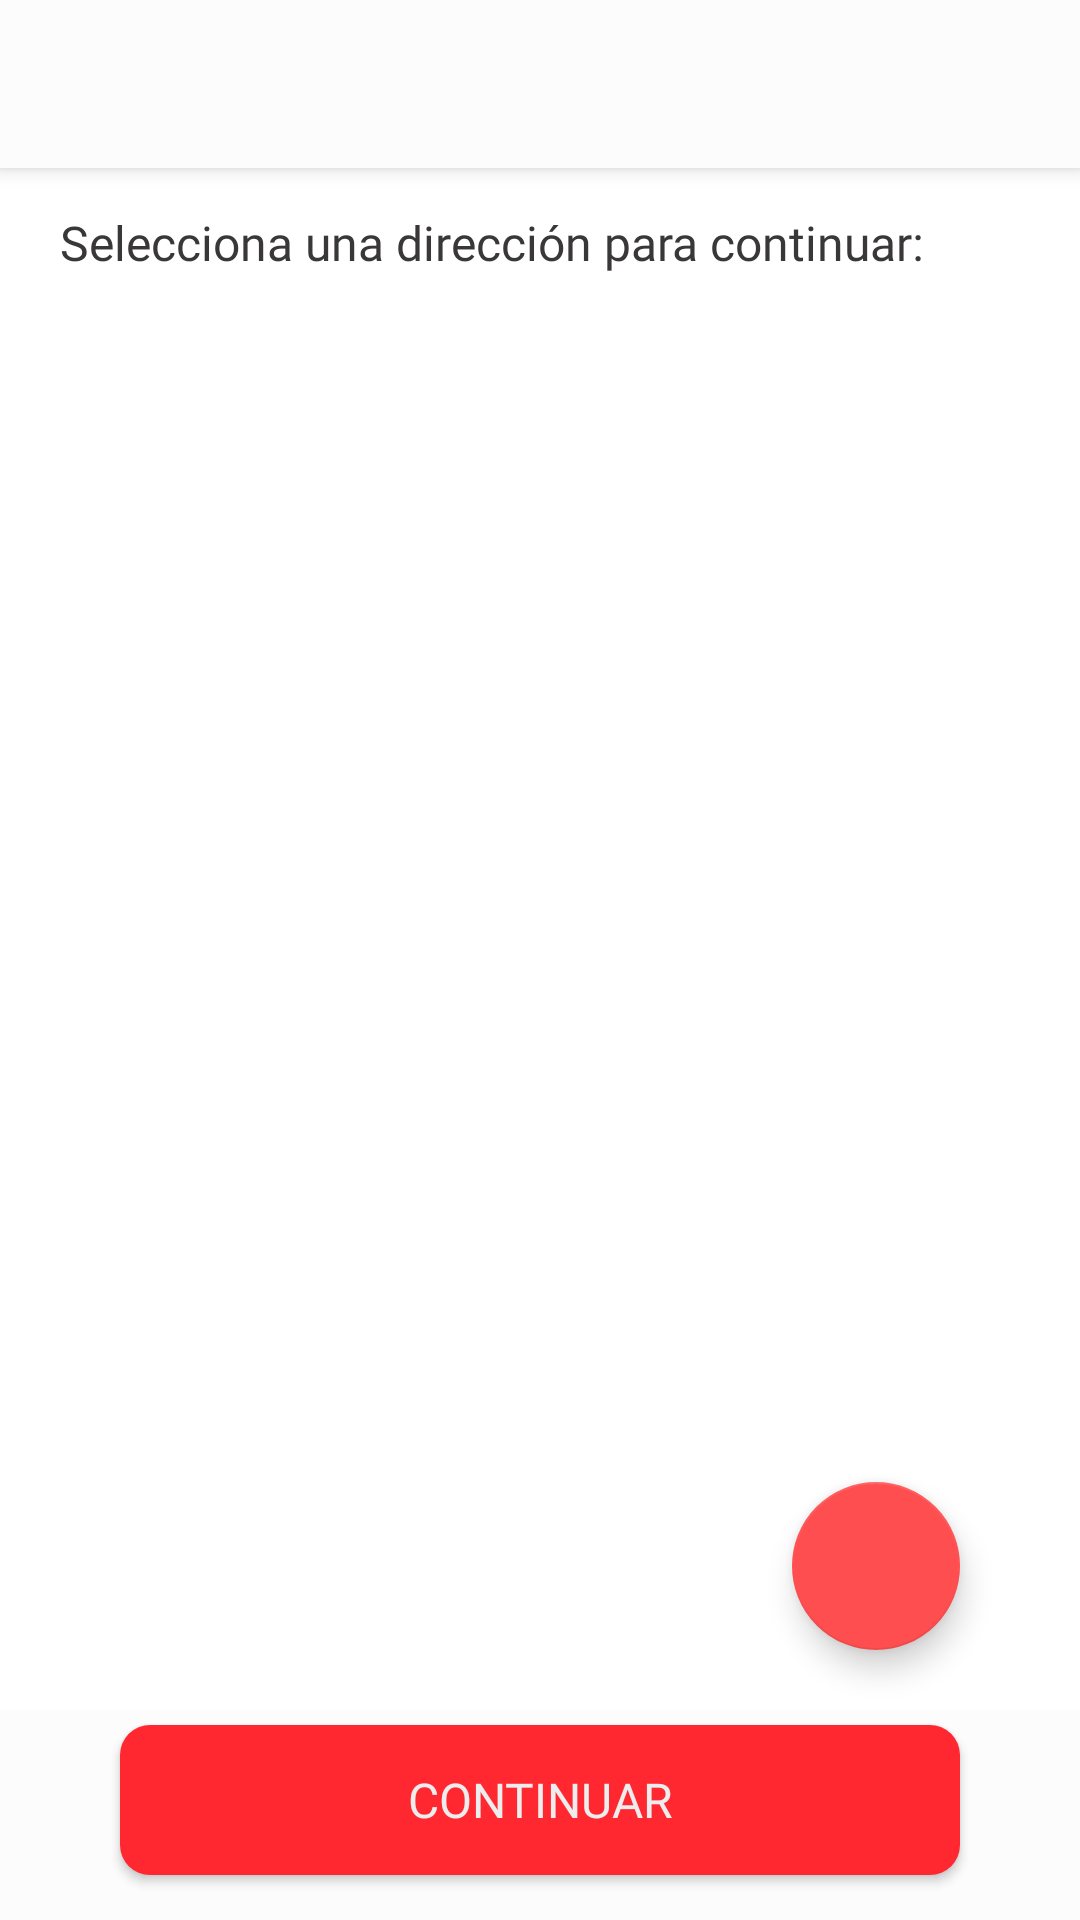

This screen was rendered from an Android layout file. Write that file and the resources it references.
<!-- AndroidManifest.xml: application theme Theme.CoffeeNix -->
<!-- res/layout/activity_client_address_list.xml -->
<?xml version="1.0" encoding="utf-8"?>
<androidx.coordinatorlayout.widget.CoordinatorLayout xmlns:android="http://schemas.android.com/apk/res/android"
    xmlns:app="http://schemas.android.com/apk/res-auto"
    xmlns:tools="http://schemas.android.com/tools"
    android:layout_width="match_parent"
    android:layout_height="match_parent"
    tools:context=".activities.Cliente.address.list.ClientAddressListActivity">

    <include
        android:id="@+id/toolbar"
        layout="@layout/action_bar" />

    <LinearLayout
        android:layout_width="match_parent"
        android:layout_height="match_parent"
        android:orientation="vertical"
        android:layout_marginTop="70dp"
        android:layout_marginBottom="100dp"
        android:layout_marginLeft="20dp"
        android:layout_marginRight="20dp">

        <TextView
            android:layout_width="match_parent"
            android:layout_height="wrap_content"
            android:textSize="16sp"
            android:fontFamily="@font/roboto_bold_condensed"
            android:text="@string/clientaddressListTitle"
            android:textColor="@color/textColor"/>

        <androidx.recyclerview.widget.RecyclerView
            android:id="@+id/recyclerViewAddressList"
            android:layout_width="match_parent"
            android:layout_height="match_parent"
            android:layout_marginTop="20dp"/>

    </LinearLayout>

    <LinearLayout
        android:layout_width="match_parent"
        android:layout_height="wrap_content"
        android:orientation="vertical"
        android:background="@color/backgroundColor"
        android:layout_gravity="bottom">

    <androidx.appcompat.widget.AppCompatButton
        android:id="@+id/clientAddressSaveBtn"
        android:layout_width="match_parent"
        android:layout_height="50dp"
        android:background="@drawable/button_1"
        android:text="@string/clientAddressListBtn"
        android:textColor="@color/textColorLight"
        android:textSize="16sp"
        android:textAlignment="center"
        android:fontFamily="@font/roboto_bold_condensed"
        android:layout_marginLeft="40dp"
        android:layout_marginRight="40dp"
        android:layout_marginTop="5dp"
        android:layout_marginBottom="15dp"
        />
    
    </LinearLayout>

    <com.google.android.material.floatingactionbutton.FloatingActionButton
        android:id="@+id/fabAddressCreate"
        android:layout_width="wrap_content"
        android:layout_height="wrap_content"
        android:src="@drawable/ic_add_24"
        app:tint="@null"
        app:backgroundTint="@color/colorOne"
        android:layout_gravity="bottom|right"
        android:layout_marginBottom="90dp"
        android:layout_marginRight="40dp"/>


</androidx.coordinatorlayout.widget.CoordinatorLayout>
<!-- res/layout/action_bar.xml (included above) -->
<?xml version="1.0" encoding="utf-8"?>
<com.google.android.material.appbar.AppBarLayout xmlns:android="http://schemas.android.com/apk/res/android"
    android:layout_width="match_parent"
    android:layout_height="wrap_content"
    xmlns:app="http://schemas.android.com/apk/res-auto">

    <androidx.appcompat.widget.Toolbar
        android:id="@+id/toolbar"
        android:layout_width="match_parent"
        android:layout_height="wrap_content"
        android:background="@color/backgroundColor"/>

</com.google.android.material.appbar.AppBarLayout>
<!-- resources referenced by this layout -->
<resources>
  <color name="backgroundColor">#FCFCFC</color>
  <color name="colorOne">#ff4e50</color>
  <color name="textColor">#393737</color>
  <color name="textColorLight">#EDEDED</color>
  <!-- drawable button_1 (drawable) -->
  <?xml version="1.0" encoding="utf-8"?>
  <shape android:shape="rectangle" xmlns:android="http://schemas.android.com/apk/res/android">
      <solid android:color="@color/backgroundBtnOne" />
      <corners android:radius="10dp" />
  </shape>
  <string name="clientAddressListBtn">CONTINUAR</string>
  <string name="clientaddressListTitle">Selecciona una dirección para continuar:</string>
  <style name="Theme.CoffeeNix" parent="Theme.MaterialComponents.DayNight.NoActionBar">
          
          <item name="colorPrimary">@color/purple_500</item>
          <item name="colorPrimaryVariant">@color/colorOne</item>
          <item name="colorOnPrimary">@color/white</item>
          
          <item name="colorSecondary">@color/teal_200</item>
          <item name="colorSecondaryVariant">@color/teal_700</item>
          <item name="colorOnSecondary">@color/black</item>
          
          <item name="android:statusBarColor">?attr/colorPrimaryVariant</item>
          
      </style>
  <color name="backgroundBtnOne">#ff2730</color>
  <color name="purple_500">#FF6200EE</color>
  <color name="white">#FFFFFFFF</color>
  <color name="teal_200">#FF03DAC5</color>
  <color name="teal_700">#FF018786</color>
  <color name="black">#FF000000</color>
</resources>
